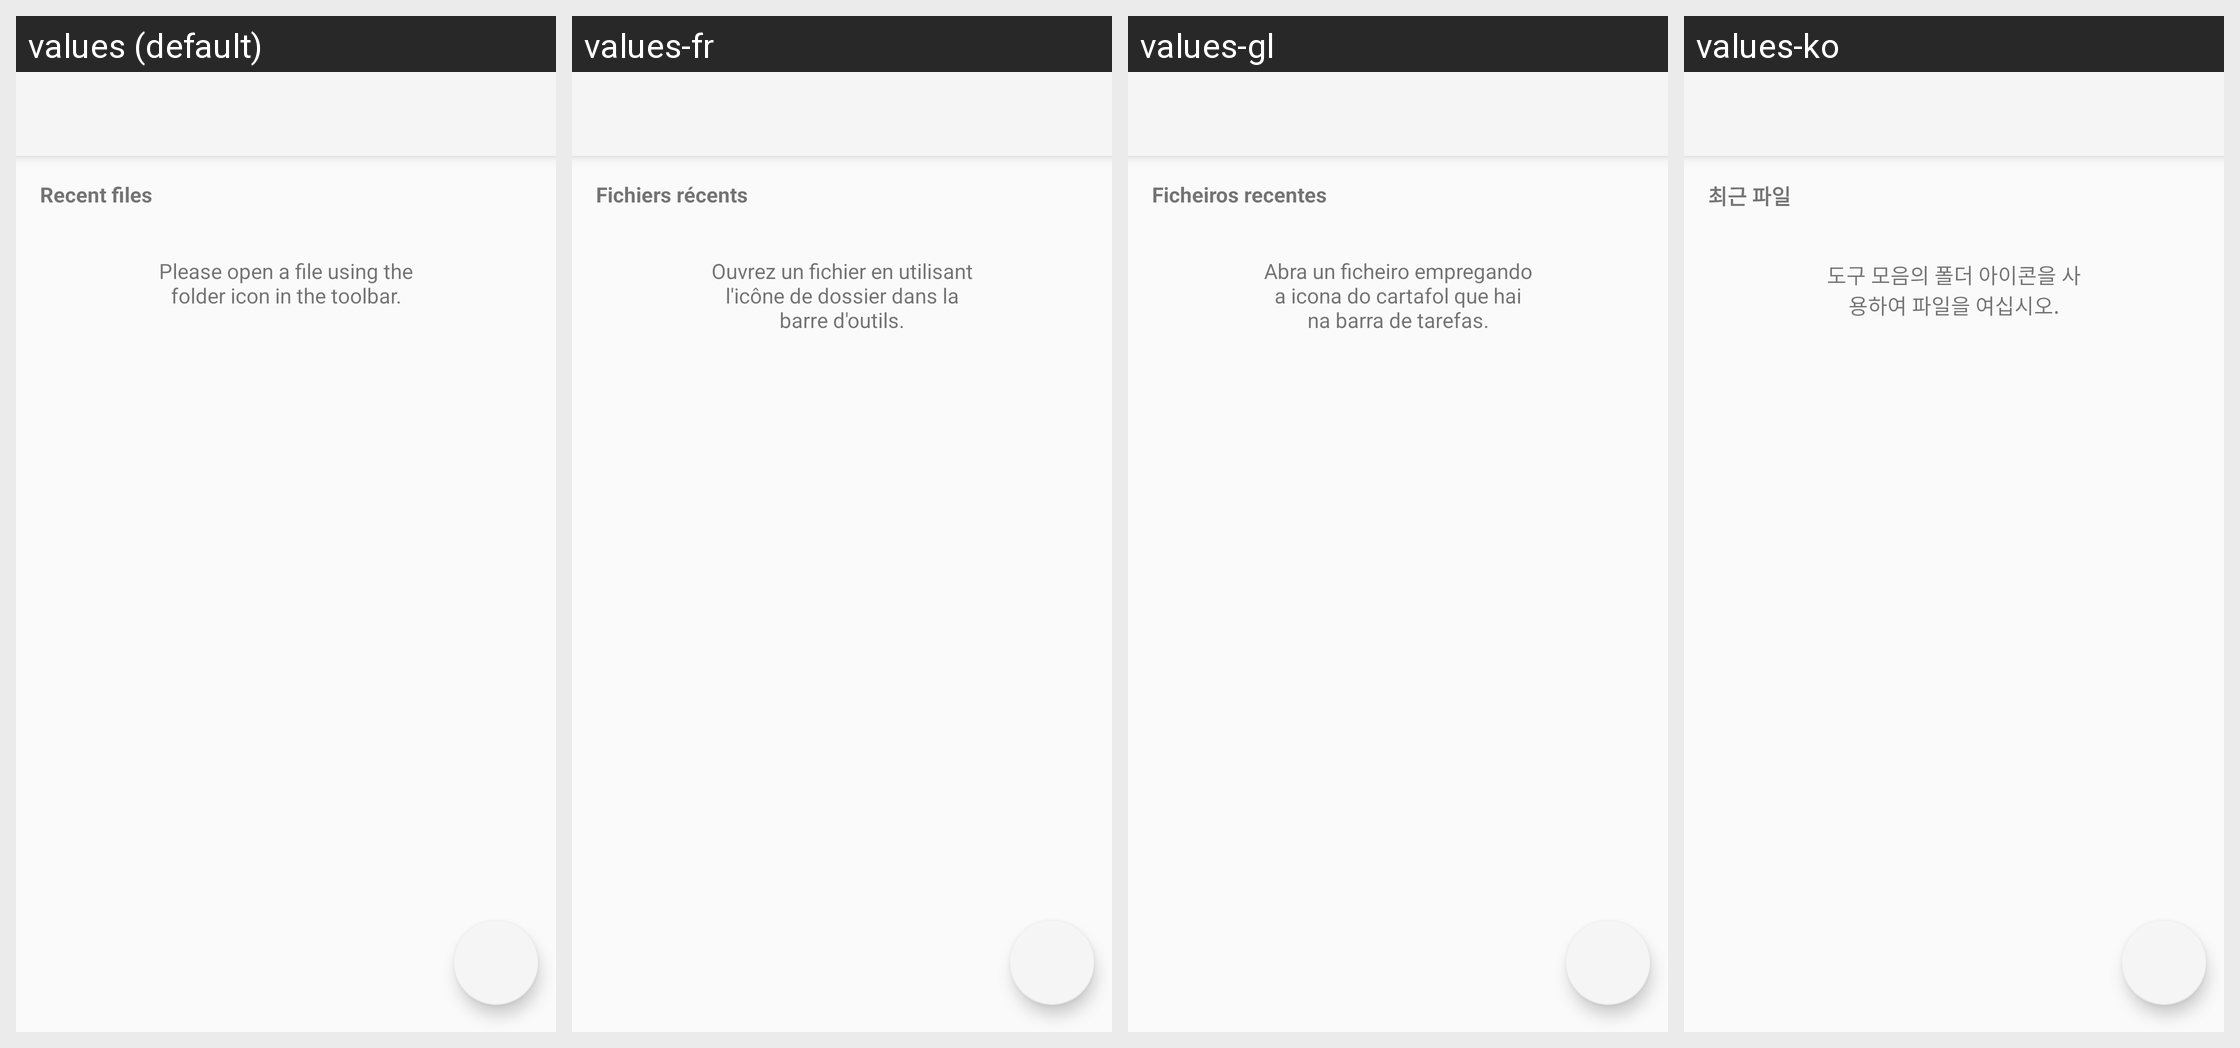

The Android screen above is rendered under several locales of the same app. Produce the string resources it draws, with the default and per-locale values.
Android screen res/layout/activity_document_browser.xml rendered under 4 locales, left to right: values (default), values-fr, values-gl, values-ko. Device: Nexus 5 (rendered at 1080×1920; each locale shown at half size, 540×960, under a caption strip naming it); theme LibreOfficeTheme.
Other locales in the repository, not shown: values-af, values-am, values-an, values-ar, values-ast, values-bar, values-bg, values-bn, values-ca, values-cs, values-cy, values-da, values-de, values-dsb, values-el, values-en-rAU, values-en-rCA, values-en-rGB, values-en-rNZ, values-en-rZA, values-eo, values-es, values-et, values-eu, values-fa, values-fi, values-ga, values-he, values-hr, values-hsb, values-hu, values-hy, values-ia, values-id, values-is, values-it, values-ja, values-kab, values-lo, values-ml, values-nb-rNO, values-ne, values-nl, values-or, values-pl, values-pt, values-pt-rBR, values-ro, values-ru, values-si, values-sk, values-sl, values-sq, values-sv, values-ta, values-th, values-tr, values-uk, values-vi, values-zh-rCN, values-zh-rTW.
Strings drawn on this screen, with the default value and each locale's value (text and hints the layout hard-codes, and strings that could not be matched under every locale, appear in the picture but are not listed):

title_recents
  values: Recent files
  values-fr: Fichiers récents
  values-gl: Ficheiros recentes
  values-ko: 최근 파일

no_recent_items
  values: Please open a file using the folder icon in the toolbar.
  values-fr: Ouvrez un fichier en utilisant l'icône de dossier dans la barre d'outils.
  values-gl: Abra un ficheiro empregando a icona do cartafol que hai na barra de tarefas.
  values-ko: 도구 모음의 폴더 아이콘을 사용하여 파일을 여십시오.
